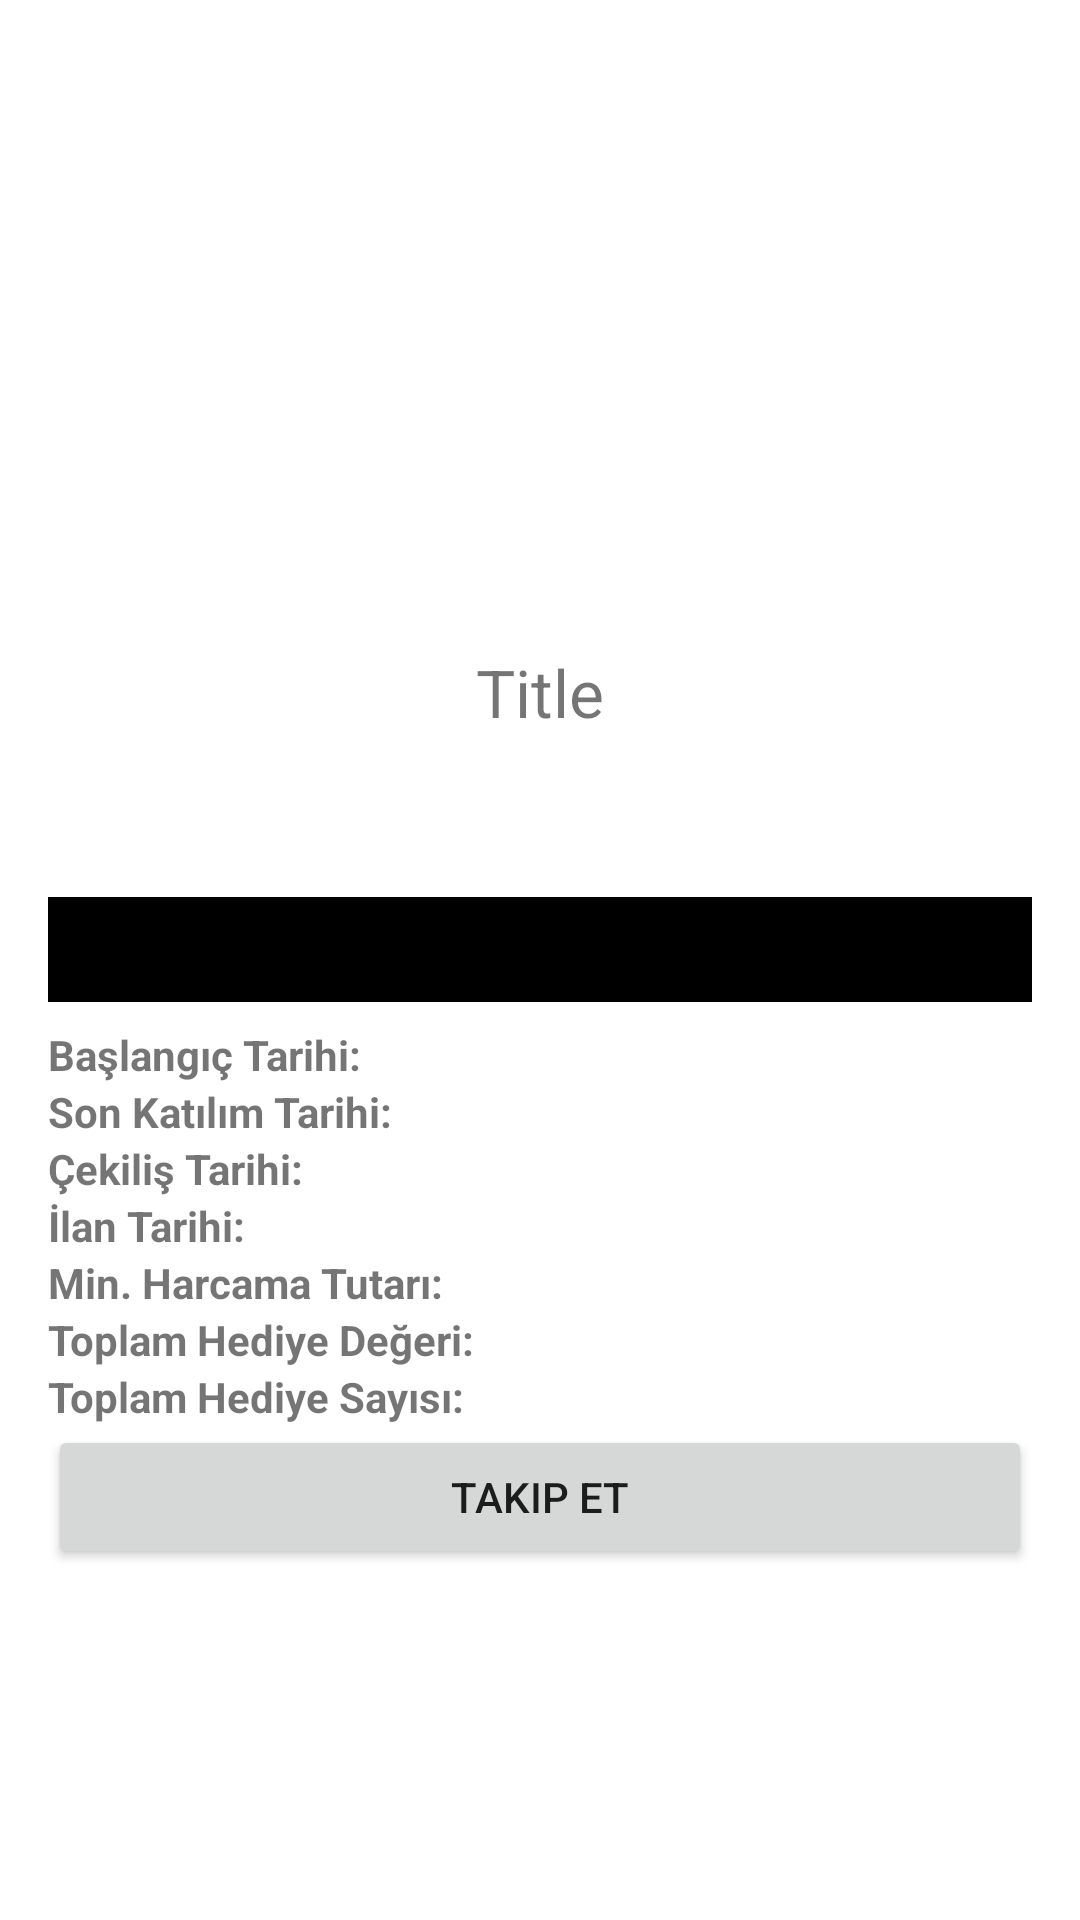

Write the Android layout XML for this screen, with the resource values it uses.
<!-- AndroidManifest.xml: application theme Theme.KimKazandi -->
<!-- res/layout/fragment_detail.xml -->
<?xml version="1.0" encoding="utf-8"?>
<LinearLayout xmlns:android="http://schemas.android.com/apk/res/android"
    xmlns:app="http://schemas.android.com/apk/res-auto"
    xmlns:tools="http://schemas.android.com/tools"
    android:layout_width="match_parent"
    android:layout_height="match_parent"
    android:orientation="vertical"
    tools:context=".detail.DetailFragment">

    <ImageView
        android:id="@+id/detailImageView"
        android:layout_width="match_parent"
        android:layout_height="200dp"
        android:scaleType="centerCrop"
        tools:src="@tools:sample/backgrounds/scenic" />

    <ScrollView

        android:layout_width="match_parent"
        android:layout_height="0dp"
        android:layout_weight="1">

        <LinearLayout
            android:layout_width="match_parent"
            android:layout_height="wrap_content"
            android:layout_marginHorizontal="16dp"
            android:orientation="vertical">

            <TextView
                android:id="@+id/TitleTextView"
                android:layout_width="wrap_content"
                android:layout_height="wrap_content"
                android:layout_gravity="center"
                android:text="Title"
                android:layout_marginTop="16dp"
                android:textSize="22sp" />

            <TextView
                android:id="@+id/DescTextView"
                android:layout_width="match_parent"
                android:layout_height="wrap_content"
                android:layout_marginTop="16dp"
                android:gravity="center"
                android:maxLines="5"
                android:textSize="16sp"
                tools:text="Desc" />

            <TextView

                android:layout_width="match_parent"
                android:layout_height="wrap_content"
                android:layout_marginTop="16dp"
                android:background="@color/black"
                android:gravity="center"
                tools:text="Önemli bilgiler"
                android:textColor="@color/white"
                android:textSize="26sp"
                android:textStyle="bold" />

            <LinearLayout

                android:layout_width="match_parent"
                android:layout_height="wrap_content"
                android:layout_marginTop="8dp"
                android:orientation="horizontal">

                <LinearLayout
                    android:layout_width="0dp"
                    android:layout_height="wrap_content"
                    android:layout_weight="1"
                    android:orientation="vertical">

                    <TextView

                        android:layout_width="match_parent"
                        android:layout_height="wrap_content"
                        android:textStyle="bold"
                        android:text="Başlangıç Tarihi:" />

                    <TextView

                        android:layout_width="match_parent"
                        android:layout_height="wrap_content"
                        android:text="Son Katılım Tarihi:"
                        android:textStyle="bold" />

                    <TextView

                        android:layout_width="match_parent"
                        android:layout_height="wrap_content"
                        android:text="Çekiliş Tarihi:"
                        android:textStyle="bold" />

                    <TextView

                        android:layout_width="match_parent"
                        android:layout_height="wrap_content"
                        android:text="İlan Tarihi:"
                        android:textStyle="bold" />

                    <TextView

                        android:layout_width="match_parent"
                        android:layout_height="wrap_content"
                        android:text="Min. Harcama Tutarı:"
                        android:textStyle="bold" />

                    <TextView

                        android:layout_width="match_parent"
                        android:layout_height="wrap_content"
                        android:text="Toplam Hediye Değeri:"
                        android:textStyle="bold" />

                    <TextView

                        android:layout_width="match_parent"
                        android:layout_height="wrap_content"
                        android:text="Toplam Hediye Sayısı:"
                        android:textStyle="bold" />
                </LinearLayout>

                <LinearLayout
                    android:layout_width="0dp"
                    android:layout_height="match_parent"
                    android:layout_weight="1"
                    android:orientation="vertical">

                    <TextView
                        android:id="@+id/tableStartingDateTextView"
                        android:layout_width="match_parent"
                        android:layout_height="wrap_content"
                        tools:text="@string/baslangic_tarihi" />

                    <TextView
                        android:id="@+id/tablelastParticipationDateTextView"
                        android:layout_width="match_parent"
                        android:layout_height="wrap_content"
                        tools:text="@string/son_katilim_tarihi" />

                    <TextView
                        android:id="@+id/tableDrawTextView"
                        android:layout_width="match_parent"
                        android:layout_height="wrap_content"
                        tools:text="@string/cekilis_tarihi" />

                    <TextView
                        android:id="@+id/tableadvertDateTextView"
                        android:layout_width="match_parent"
                        android:layout_height="wrap_content"
                        tools:text="@string/ilan_tarihi" />

                    <TextView
                        android:id="@+id/tableminExpenditureAmountTextView"
                        android:layout_width="match_parent"
                        android:layout_height="wrap_content"
                        tools:text="@string/min_harcama_tutari" />

                    <TextView
                        android:id="@+id/tabletotalGiftValueTextView"
                        android:layout_width="match_parent"
                        android:layout_height="wrap_content"
                        tools:text="@string/toplam_hediye_degeri" />

                    <TextView
                        android:id="@+id/tabletotalNumberOfGiftsTextView"
                        android:layout_width="match_parent"
                        android:layout_height="wrap_content"
                        tools:text="@string/toplam_hediye_sayisi" />
                </LinearLayout>

            </LinearLayout>

            <Button
                android:id="@+id/followButton"
                android:layout_width="match_parent"
                android:layout_height="wrap_content"
                android:text="@string/takip_et" />


        </LinearLayout>
    </ScrollView>

</LinearLayout>
<!-- resources referenced by this layout -->
<resources>
  <string name="baslangic_tarihi">Başlangıç Tarihi</string>
  <string name="cekilis_tarihi">Çekiliş Tarihi</string>
  <string name="ilan_tarihi">İlan Tarihi</string>
  <string name="min_harcama_tutari">Min. Harcama Tutarı</string>
  <string name="son_katilim_tarihi">Son Katılım Tarihi</string>
  <string name="takip_et">Takip Et</string>
  <string name="toplam_hediye_degeri">Toplam Hediye Değeri</string>
  <string name="toplam_hediye_sayisi">Toplam Hediye Sayısı</string>
  <style name="Theme.KimKazandi" parent="Theme.MaterialComponents.Light.NoActionBar">
  
          <item name="colorPrimary">@color/purple_500</item>
          <item name="colorPrimaryVariant">@color/purple_700</item>
          <item name="colorOnPrimary">@color/white</item>
  
          <item name="colorSecondary">@color/teal_200</item>
          <item name="colorSecondaryVariant">@color/teal_700</item>
          <item name="colorOnSecondary">@color/black</item>
  
          <item name="android:statusBarColor">?attr/colorPrimaryVariant</item>
  
      </style>
  <!-- not gathered from this repository: default colours our renderer supplied (Android Studio template values) -->
  <color name="purple_500">#FF6200EE</color>
  <color name="purple_700">#FF3700B3</color>
  <color name="teal_200">#FF03DAC5</color>
  <color name="teal_700">#FF018786</color>
  <color name="black">#FF000000</color>
  <color name="white">#FFFFFFFF</color>
</resources>
